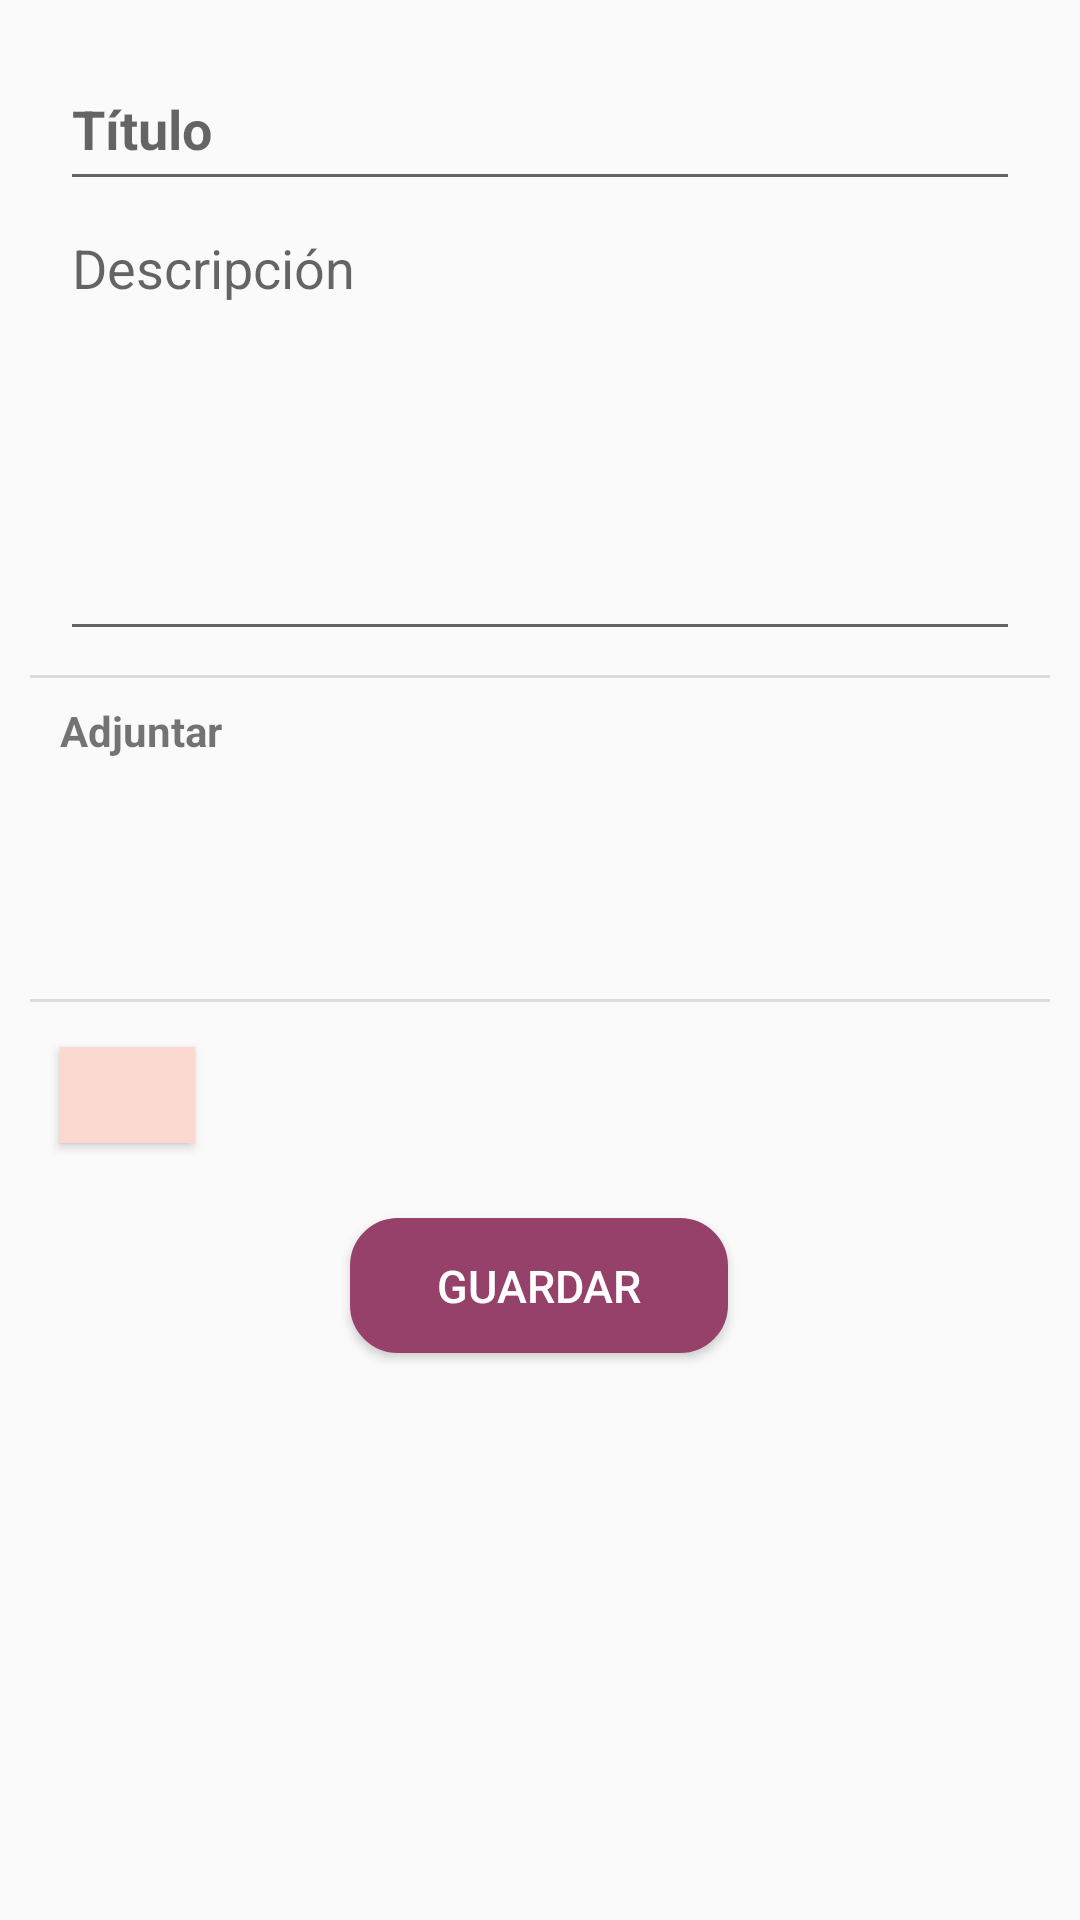

Layout XML and referenced resources for this Android screen:
<!-- AndroidManifest.xml: application theme AppTheme -->
<!-- res/layout/activity_registro.xml -->
<?xml version="1.0" encoding="utf-8"?>
<ScrollView xmlns:app="http://schemas.android.com/apk/res-auto"
    xmlns:tools="http://schemas.android.com/tools"
    xmlns:android="http://schemas.android.com/apk/res/android"
    android:layout_width="match_parent"
    android:layout_height="match_parent"
    tools:context=".RegistroActivity"
    tools:layout_editor_absoluteX="1dp"
    tools:layout_editor_absoluteY="439dp"
    android:fillViewport="true">

    <androidx.constraintlayout.widget.ConstraintLayout
        android:layout_width="match_parent"
        android:layout_height="wrap_content">


        <EditText
            android:id="@+id/txtTituloEdit"
            android:layout_width="0dp"
            android:layout_height="51dp"
            android:layout_marginStart="20dp"
            android:layout_marginLeft="20dp"
            android:layout_marginTop="16dp"
            android:layout_marginEnd="20dp"
            android:layout_marginRight="20dp"
            android:ems="10"
            android:hint="@string/etitulo"
            android:inputType="textPersonName"
            android:textColor="#000"
            android:textStyle="bold"
            app:layout_constraintEnd_toEndOf="parent"
            app:layout_constraintHorizontal_bias="1.0"
            app:layout_constraintStart_toStartOf="parent"
            app:layout_constraintTop_toTopOf="parent" />

        <EditText
            android:id="@+id/txtDescEdit"
            android:layout_width="0dp"
            android:layout_height="150dp"
            android:layout_marginStart="20dp"
            android:layout_marginLeft="20dp"
            android:layout_marginEnd="20dp"
            android:layout_marginRight="20dp"
            android:ems="10"
            android:gravity="start|top"
            android:hint="@string/eDesc"
            android:inputType="textMultiLine"
            app:layout_constraintEnd_toEndOf="parent"
            app:layout_constraintHorizontal_bias="0.0"
            app:layout_constraintStart_toStartOf="parent"
            app:layout_constraintTop_toBottomOf="@+id/txtTituloEdit" />

        <View
            android:id="@+id/divider"
            android:layout_width="0dp"
            android:layout_height="1dp"
            android:layout_marginStart="10dp"
            android:layout_marginLeft="10dp"
            android:layout_marginTop="8dp"
            android:layout_marginEnd="10dp"
            android:layout_marginRight="10dp"
            android:background="?android:attr/listDivider"
            app:layout_constraintEnd_toEndOf="parent"
            app:layout_constraintHorizontal_bias="1.0"
            app:layout_constraintStart_toStartOf="parent"
            app:layout_constraintTop_toBottomOf="@+id/txtDescEdit" />

        <View
            android:id="@+id/divider5"
            android:layout_width="0dp"
            android:layout_height="1dp"
            android:layout_marginStart="10dp"
            android:layout_marginLeft="10dp"
            android:layout_marginTop="5dp"
            android:layout_marginEnd="10dp"
            android:layout_marginRight="10dp"
            android:background="?android:attr/listDivider"
            app:layout_constraintEnd_toEndOf="parent"
            app:layout_constraintHorizontal_bias="0.0"
            app:layout_constraintStart_toStartOf="parent"
            app:layout_constraintTop_toBottomOf="@+id/contenedorFrag" />

        <TextView
            android:id="@+id/textView4"
            android:layout_width="116dp"
            android:layout_height="20dp"
            android:layout_marginStart="20dp"
            android:layout_marginLeft="20dp"
            android:layout_marginTop="8dp"
            android:layout_marginEnd="20dp"
            android:layout_marginRight="20dp"
            android:text="@string/eAdjuntar"
            android:textStyle="bold"
            app:layout_constraintEnd_toEndOf="parent"
            app:layout_constraintHorizontal_bias="0.0"
            app:layout_constraintStart_toStartOf="parent"
            app:layout_constraintTop_toBottomOf="@+id/divider" />

        <ImageButton
            android:id="@+id/btnMicro"
            android:layout_width="50dp"
            android:layout_height="50dp"
            android:layout_marginTop="8dp"
            android:layout_marginEnd="20dp"
            android:layout_marginRight="20dp"
            android:background="@null"
            android:scaleType="centerCrop"
            app:layout_constraintEnd_toEndOf="parent"
            app:layout_constraintTop_toBottomOf="@+id/divider"
            app:srcCompat="@drawable/micro1" />

        <ImageButton
            android:id="@+id/btnFiles"
            android:layout_width="50dp"
            android:layout_height="50dp"
            android:layout_marginTop="8dp"
            android:layout_marginEnd="8dp"
            android:layout_marginRight="8dp"
            android:background="@null"
            android:scaleType="centerCrop"
            app:layout_constraintEnd_toStartOf="@+id/btnMicro"
            app:layout_constraintTop_toBottomOf="@+id/divider"
            app:srcCompat="@drawable/folder1" />

        <ImageButton
            android:id="@+id/btnCamara"
            android:layout_width="50dp"
            android:layout_height="50dp"
            android:layout_marginTop="8dp"
            android:layout_marginEnd="8dp"
            android:layout_marginRight="8dp"
            android:background="@null"
            android:scaleType="centerCrop"
            app:layout_constraintEnd_toStartOf="@+id/btnFiles"
            app:layout_constraintTop_toBottomOf="@+id/divider"
            app:srcCompat="@drawable/camara1" />

        <ImageButton
            android:id="@+id/btnVideo"
            android:layout_width="50dp"
            android:layout_height="50dp"
            android:layout_marginTop="8dp"
            android:layout_marginEnd="8dp"
            android:layout_marginRight="8dp"
            android:background="@null"
            android:scaleType="centerCrop"
            app:layout_constraintEnd_toStartOf="@+id/btnCamara"
            app:layout_constraintTop_toBottomOf="@+id/divider"
            app:srcCompat="@drawable/video1" />

        <Button
            android:id="@+id/btnGuardarRegistro"
            android:layout_width="126dp"
            android:layout_height="45dp"
            android:layout_marginTop="12dp"
            android:background="@drawable/rounded_guinda"
            android:text="@string/btnGuardar"
            android:textColor="#fff"
            android:textSize="15sp"
            app:layout_constraintEnd_toEndOf="parent"
            app:layout_constraintHorizontal_bias="0.498"
            app:layout_constraintStart_toStartOf="parent"
            app:layout_constraintTop_toBottomOf="@+id/btnPalette" />

        <androidx.recyclerview.widget.RecyclerView
            android:id="@+id/rvAdjuntos"
            android:layout_width="0dp"
            android:layout_height="wrap_content"
            android:layout_marginStart="20dp"
            android:layout_marginLeft="20dp"
            android:layout_marginTop="44dp"
            android:layout_marginEnd="20dp"
            android:layout_marginRight="20dp"
            app:layout_constraintEnd_toEndOf="parent"
            app:layout_constraintStart_toStartOf="parent"
            app:layout_constraintTop_toBottomOf="@+id/textView4" />

        <FrameLayout
            android:id="@+id/contenedorFrag"
            android:layout_width="0dp"
            android:layout_height="wrap_content"
            app:layout_constraintEnd_toEndOf="parent"
            app:layout_constraintHorizontal_bias="0.524"
            app:layout_constraintStart_toStartOf="parent"
            app:layout_constraintTop_toBottomOf="@id/rvArchivosAdjuntos">

        </FrameLayout>

        <ImageButton
            android:id="@+id/btnPalette"
            android:layout_width="50dp"
            android:layout_height="50dp"
            android:layout_marginStart="30dp"
            android:layout_marginLeft="30dp"
            android:layout_marginTop="10dp"
            android:background="@null"
            android:scaleType="centerInside"
            app:layout_constraintStart_toEndOf="@+id/btnColorSelected"
            app:layout_constraintTop_toBottomOf="@+id/divider5"
            app:srcCompat="@drawable/paleta" />

        <Button
            android:id="@+id/btnColorSelected"
            android:layout_width="45dp"
            android:layout_height="32dp"
            android:layout_marginStart="20dp"
            android:layout_marginLeft="20dp"
            android:layout_marginTop="15dp"
            android:background="@color/colorRosaSuave"
            android:clickable="false"
            android:focusable="false"
            app:layout_constraintStart_toStartOf="parent"
            app:layout_constraintTop_toBottomOf="@+id/divider5" />

        <androidx.recyclerview.widget.RecyclerView
            android:id="@+id/rvAudiosAdjuntos"
            android:layout_width="match_parent"
            android:layout_height="wrap_content"
            android:layout_marginStart="20dp"
            android:layout_marginLeft="20dp"
            android:layout_marginTop="10dp"
            android:layout_marginEnd="20dp"
            android:layout_marginRight="20dp"
            app:layout_constraintEnd_toEndOf="parent"
            app:layout_constraintHorizontal_bias="0.474"
            app:layout_constraintStart_toStartOf="parent"
            app:layout_constraintTop_toBottomOf="@+id/rvAdjuntos" />

        <androidx.recyclerview.widget.RecyclerView
            android:id="@+id/rvVideosAdjuntos"
            android:layout_width="match_parent"
            android:layout_height="wrap_content"
            android:layout_marginStart="20dp"
            android:layout_marginLeft="20dp"
            android:layout_marginTop="10dp"
            android:layout_marginEnd="20dp"
            android:layout_marginRight="20dp"
            app:layout_constraintEnd_toEndOf="parent"
            app:layout_constraintStart_toStartOf="parent"
            app:layout_constraintTop_toBottomOf="@+id/rvAudiosAdjuntos" />

        <androidx.recyclerview.widget.RecyclerView
            android:id="@+id/rvArchivosAdjuntos"
            android:layout_width="match_parent"
            android:layout_height="wrap_content"
            android:layout_marginStart="20dp"
            android:layout_marginLeft="20dp"
            android:layout_marginTop="10dp"
            android:layout_marginEnd="20dp"
            android:layout_marginRight="20dp"
            app:layout_constraintEnd_toEndOf="parent"
            app:layout_constraintStart_toStartOf="parent"
            app:layout_constraintTop_toBottomOf="@id/rvVideosAdjuntos" />


    </androidx.constraintlayout.widget.ConstraintLayout>

</ScrollView>

<!-- resources referenced by this layout -->
<resources>
  <color name="colorRosaSuave">#FCD8D2</color>
  <!-- drawable camara1: png bitmap (drawable, 13727 bytes) -->
  <!-- drawable folder1: png bitmap (drawable, 55202 bytes) -->
  <!-- drawable rounded_guinda (drawable) -->
  <?xml version="1.0" encoding="utf-8"?>
  <shape xmlns:android="http://schemas.android.com/apk/res/android">
      <stroke
          android:width="2dp"
          android:color="#96416A" />
  
      // The desired corner radius. reduce it to keep it less rounded
      <corners android:radius="15dp" />
      <solid android:color="@color/colorGuinda"></solid>
  
  </shape>
  <!-- drawable video1: png bitmap (drawable, 15734 bytes) -->
  <string name="btnGuardar">Guardar</string>
  <string name="eAdjuntar">Adjuntar</string>
  <string name="eDesc">Descripción</string>
  <string name="etitulo">Título</string>
  <style name="AppTheme" parent="Theme.AppCompat.Light.DarkActionBar">
          
          <item name="colorPrimary">#96416A</item>
          <item name="colorPrimaryDark">@color/colorPrimaryDark</item>
          <item name="colorAccent">#FCD8D2</item>
      </style>
  <color name="colorGuinda">#96416A</color>
  <color name="colorPrimaryDark">#3700B3</color>
</resources>
